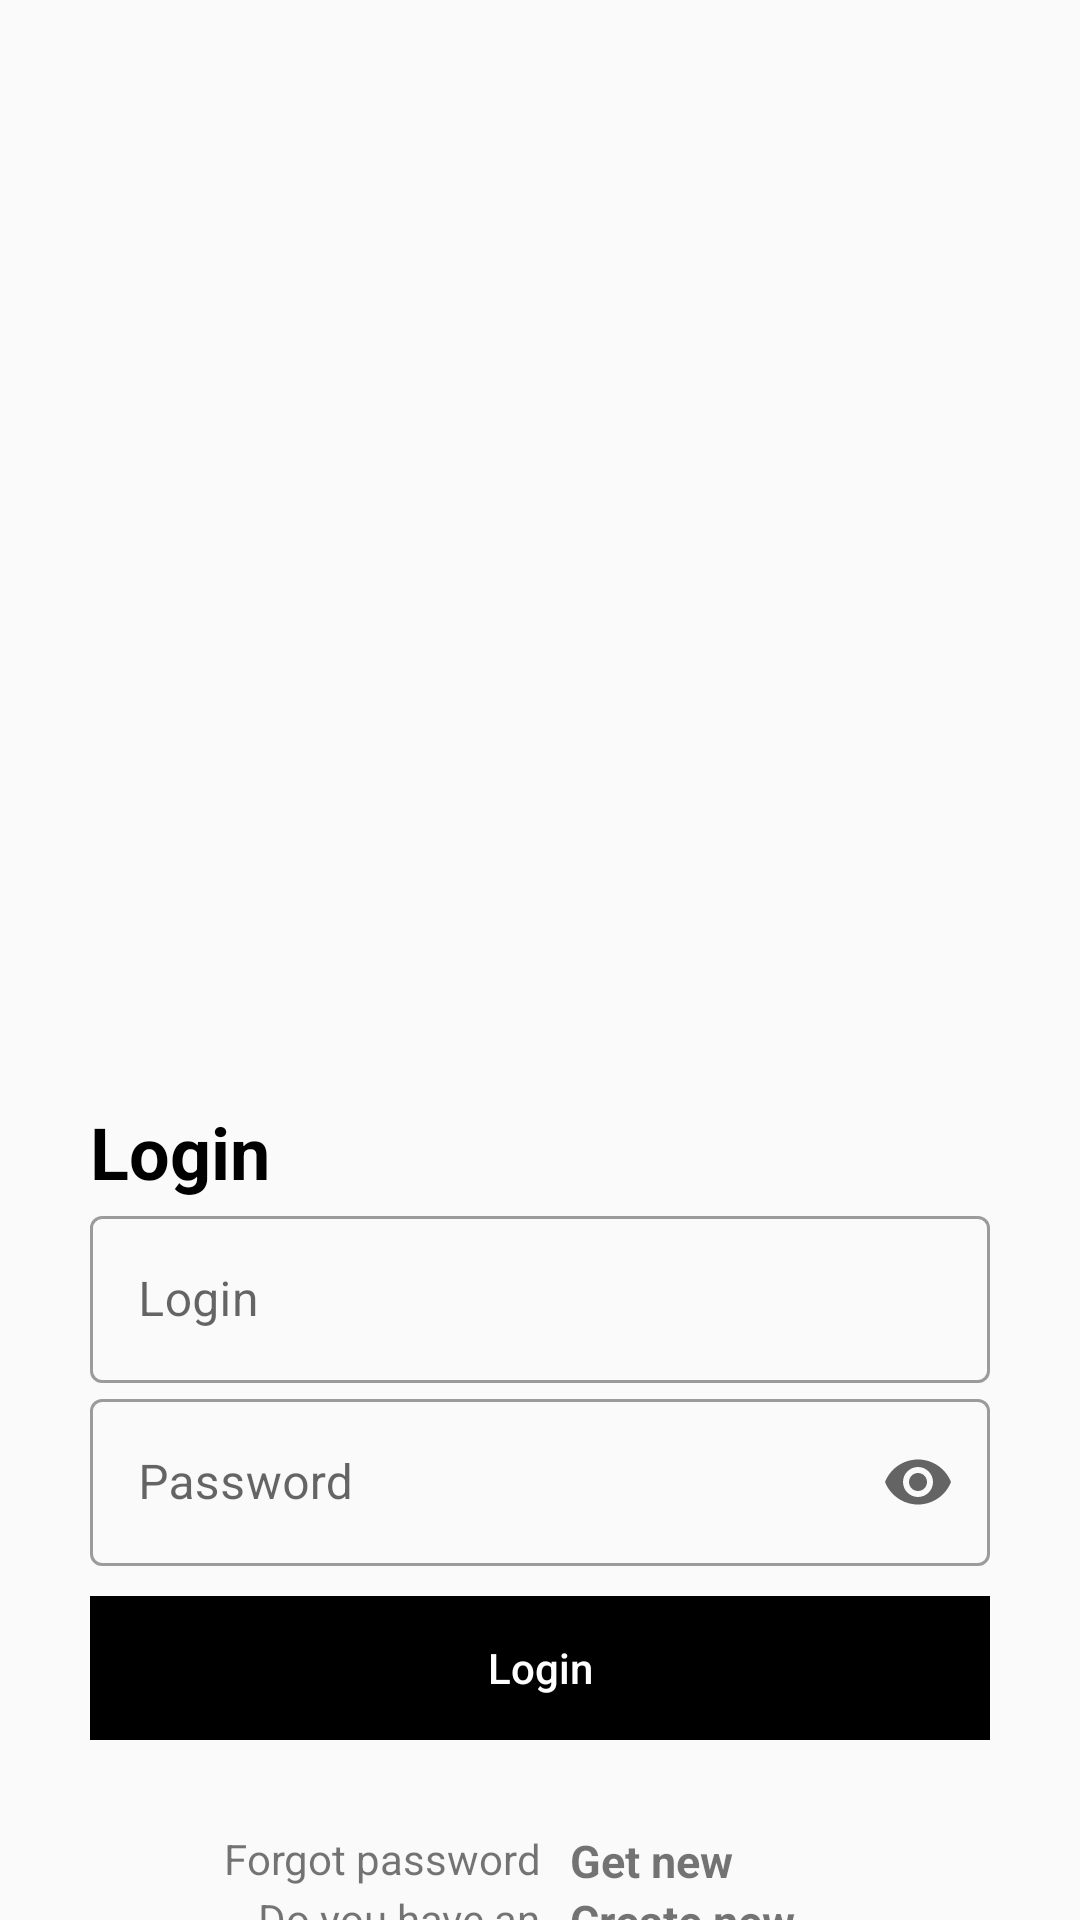

Write the Android layout XML for this screen, with the resource values it uses.
<!-- AndroidManifest.xml: application theme Theme.Practica101 -->
<!-- res/layout/fragment_login.xml -->
<?xml version="1.0" encoding="utf-8"?>
<androidx.constraintlayout.widget.ConstraintLayout xmlns:android="http://schemas.android.com/apk/res/android"
    xmlns:app="http://schemas.android.com/apk/res-auto"
    xmlns:tools="http://schemas.android.com/tools"
    android:layout_width="match_parent"
    android:layout_height="match_parent"
    tools:context=".fragment.LoginFragment">

    <androidx.appcompat.widget.AppCompatImageView
        android:id="@+id/AL_Image"
        android:layout_width="match_parent"
        android:layout_height="400dp"
        android:layout_margin="30dp"
        tools:src="@drawable/city" />

    <androidx.appcompat.widget.AppCompatTextView
        android:id="@+id/AL_TextLogin"
        android:layout_width="wrap_content"
        android:layout_height="wrap_content"
        android:text="Login"
        android:textColor="@color/black"
        android:textSize="24sp"
        android:textStyle="bold"
        app:layout_constraintBottom_toBottomOf="@+id/AL_Image"
        app:layout_constraintStart_toStartOf="@+id/AL_Image" />

    <com.google.android.material.textfield.TextInputLayout
        android:id="@+id/AL_Username"
        style="@style/Widget.MaterialComponents.TextInputLayout.OutlinedBox"
        android:layout_width="0dp"
        android:layout_height="wrap_content"
        android:hint="Login"
        app:layout_constraintEnd_toEndOf="@+id/AL_Image"
        app:layout_constraintTop_toBottomOf="@id/AL_TextLogin"
        app:layout_constraintStart_toStartOf="@+id/AL_Image"
        >

        <com.google.android.material.textfield.TextInputEditText
            android:id="@+id/AL_Username_text"
            android:layout_width="match_parent"
            android:layout_height="match_parent"
            app:layout_constraintEnd_toEndOf="@+id/AL_Image" />

    </com.google.android.material.textfield.TextInputLayout>

    <com.google.android.material.textfield.TextInputLayout
        android:id="@+id/AL_password"
        style="@style/Widget.MaterialComponents.TextInputLayout.OutlinedBox"
        android:layout_width="0dp"
        android:layout_height="wrap_content"
        android:hint="Password"
        app:endIconDrawable="@drawable/baseline_lock_black_24dp"
        app:endIconMode="password_toggle"
        app:layout_constraintEnd_toEndOf="@id/AL_Username"
        app:layout_constraintStart_toStartOf="@id/AL_Username"
        app:layout_constraintTop_toBottomOf="@id/AL_Username">

        <com.google.android.material.textfield.TextInputEditText
            android:id="@+id/AL_password_text"
            android:layout_width="match_parent"
            android:layout_height="match_parent"
            android:inputType="textPassword"/>

    </com.google.android.material.textfield.TextInputLayout>

    <androidx.appcompat.widget.AppCompatButton
        android:id="@+id/AL_ButtonAccess"
        android:layout_width="0dp"
        android:layout_height="wrap_content"
        android:layout_marginTop="10dp"
        android:background="@color/black"
        android:enabled="false"
        android:text="Login"
        android:textAllCaps="false"
        android:textColor="@color/white"
        app:layout_constraintEnd_toEndOf="@id/AL_Username"
        app:layout_constraintStart_toStartOf="@id/AL_Username"
        app:layout_constraintTop_toBottomOf="@+id/AL_password" />

    <androidx.constraintlayout.widget.ConstraintLayout
        android:layout_width="0dp"
        android:layout_height="wrap_content"
        app:layout_constraintStart_toStartOf="@id/AL_Username"
        app:layout_constraintEnd_toEndOf="@id/AL_Username"
        app:layout_constraintTop_toBottomOf="@+id/AL_ButtonAccess"
        android:layout_marginTop="30dp">

        <TextView
            android:id="@+id/AL_txt_forgot"
            android:layout_width="0dp"
            android:layout_height="wrap_content"
            android:gravity="right"
            android:text="Forgot password"
            app:layout_constraintWidth_percent="0.5"
            app:layout_constraintStart_toStartOf="parent"
            app:layout_constraintTop_toTopOf="parent"
            />

        <TextView
            android:id="@+id/AL_txt_Get"
            android:layout_width="0dp"
            android:layout_height="wrap_content"
            android:text="Get new"
            app:layout_constraintWidth_percent="0.5"
            android:layout_marginLeft="10dp"
            android:gravity="left"
            android:textSize="15dp"
            android:textStyle="bold"
            app:layout_constraintStart_toEndOf="@+id/AL_txt_forgot"
            />

        <TextView
            android:id="@+id/AL_txt_Account"
            android:layout_width="0dp"
            android:layout_height="wrap_content"
            android:gravity="right"
            android:text="Do you have an account?"
            app:layout_constraintWidth_percent="0.5"
            app:layout_constraintStart_toStartOf="parent"
            app:layout_constraintTop_toTopOf="parent"
            android:layout_marginTop="20dp"
            />

        <TextView
            android:id="@+id/AL_txt_Create"
            android:layout_width="0dp"
            android:layout_height="wrap_content"
            android:text="Create new"
            app:layout_constraintWidth_percent="0.5"
            android:layout_marginLeft="10dp"
            android:gravity="left"
            android:textSize="15dp"
            android:textStyle="bold"
            app:layout_constraintStart_toEndOf="@+id/AL_txt_Account"
            app:layout_constraintTop_toTopOf="@+id/AL_txt_Account"
            />

    </androidx.constraintlayout.widget.ConstraintLayout>



</androidx.constraintlayout.widget.ConstraintLayout>
<!-- resources referenced by this layout -->
<resources>
  <color name="black">#FF000000</color>
  <color name="white">#FFFFFFFF</color>
  <style name="Theme.Practica101" parent="Theme.MaterialComponents.DayNight.NoActionBar.Bridge">
          
          <item name="colorPrimary">@color/purple_500</item>
          <item name="colorPrimaryVariant">@color/purple_700</item>
          <item name="colorOnPrimary">@color/white</item>
          
          <item name="colorSecondary">@color/teal_200</item>
          <item name="colorSecondaryVariant">@color/teal_700</item>
          <item name="colorOnSecondary">@color/black</item>
          
          <item name="android:statusBarColor" tools:targetApi="l">?attr/colorPrimaryVariant</item>
          
      </style>
  <color name="purple_500">#FF6200EE</color>
  <color name="purple_700">#FF3700B3</color>
  <color name="teal_200">#FF03DAC5</color>
  <color name="teal_700">#FF018786</color>
</resources>
